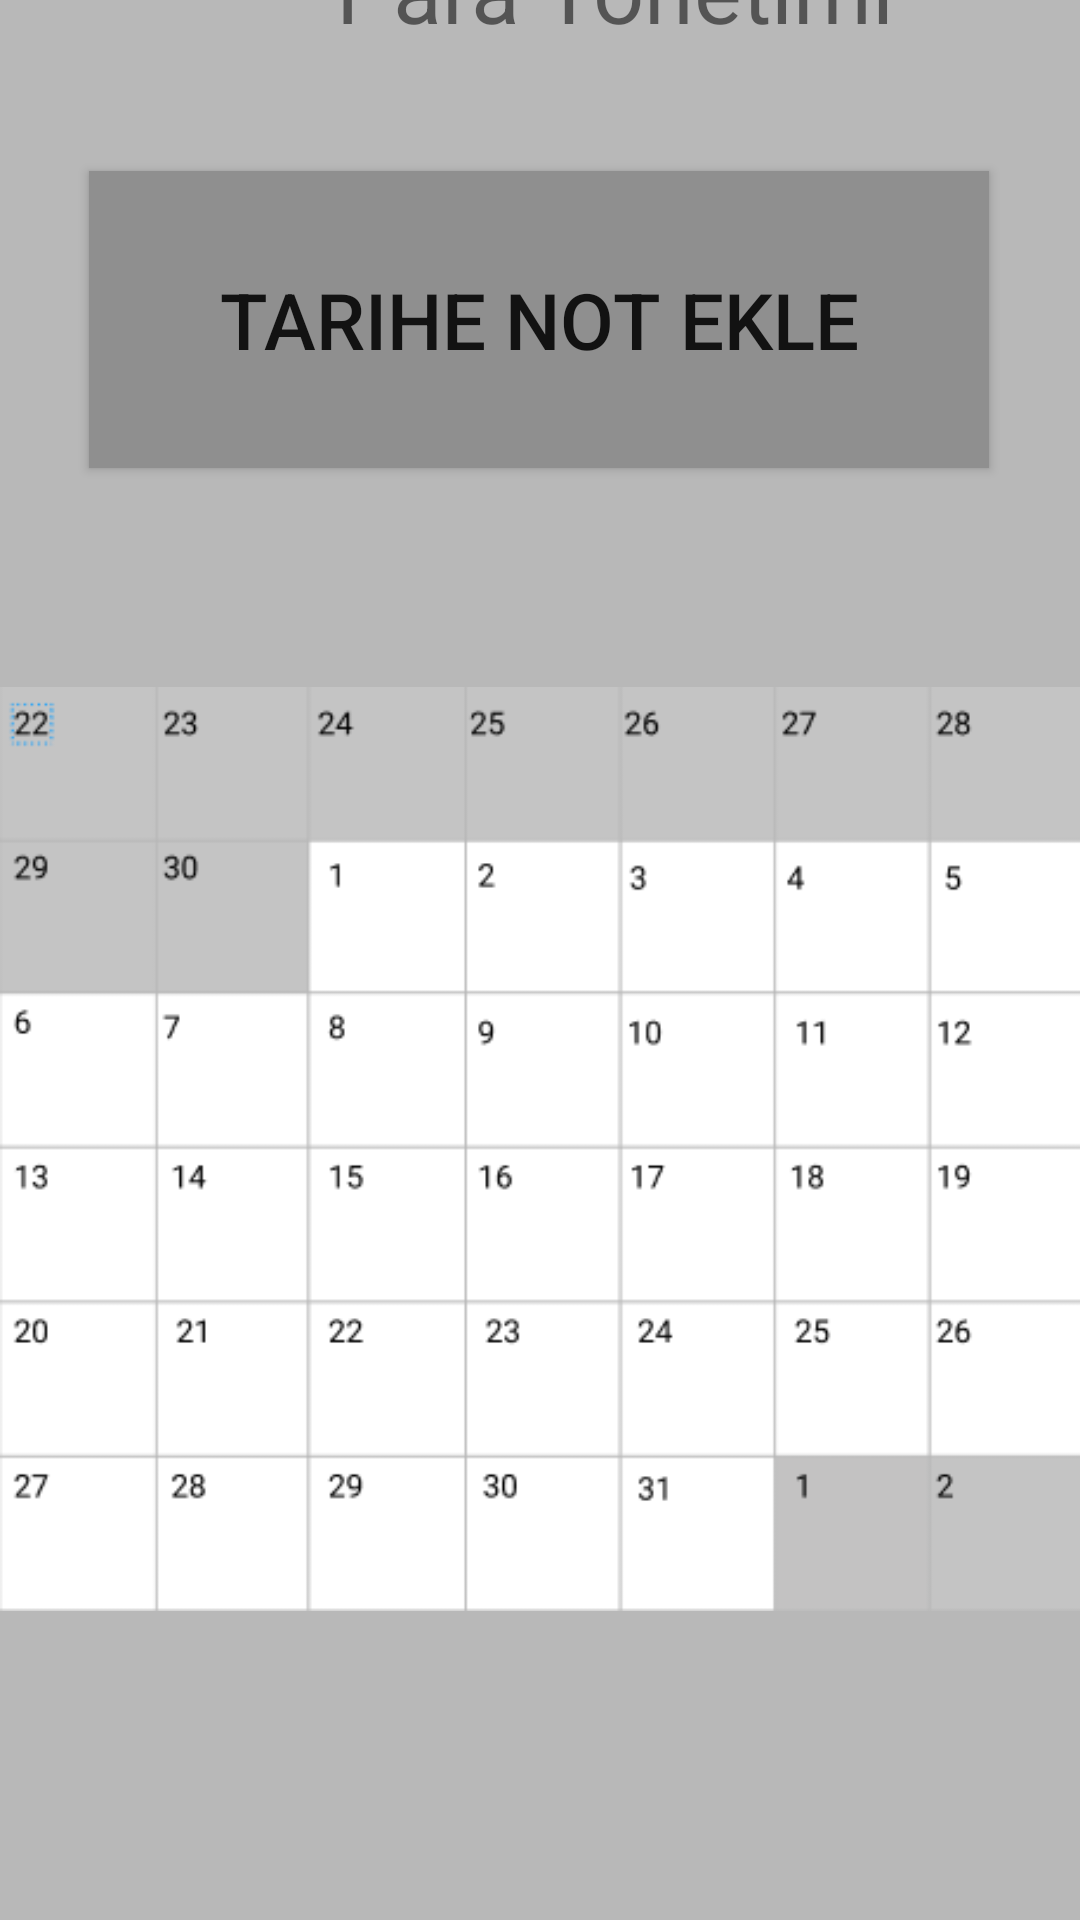

The Android layout XML behind this screen, and the referenced resources:
<!-- AndroidManifest.xml: application theme Theme.ParaYonetimid -->
<!-- res/layout/activity_tkvmekle.xml -->
<?xml version="1.0" encoding="utf-8"?>
<androidx.constraintlayout.widget.ConstraintLayout xmlns:android="http://schemas.android.com/apk/res/android"
    xmlns:app="http://schemas.android.com/apk/res-auto"
    xmlns:tools="http://schemas.android.com/tools"
    android:layout_width="match_parent"
    android:layout_height="match_parent"
    android:background="#B8B8B8"
    tools:context=".Tkvmekle">

    <Button
        android:id="@+id/button26"
        android:layout_width="300dp"
        android:layout_height="99dp"
        android:layout_marginStart="54dp"
        android:layout_marginEnd="55dp"
        android:layout_marginBottom="484dp"
        android:background="#8F8F8F"
        android:text="Tarihe Not Ekle"
        android:textSize="26sp"
        app:layout_constraintBottom_toBottomOf="parent"
        app:layout_constraintEnd_toEndOf="parent"
        app:layout_constraintStart_toStartOf="parent" />

    <TextView
        android:id="@+id/textView16"
        android:layout_width="wrap_content"
        android:layout_height="wrap_content"
        android:layout_marginStart="112dp"
        android:layout_marginEnd="112dp"
        android:layout_marginBottom="624dp"
        android:text="Para Yönetimi"
        android:textSize="30sp"
        app:layout_constraintBottom_toBottomOf="parent"
        app:layout_constraintEnd_toEndOf="parent"
        app:layout_constraintHorizontal_bias="0.0"
        app:layout_constraintStart_toStartOf="parent" />

    <ImageView
        android:id="@+id/imageView8"
        android:layout_width="wrap_content"
        android:layout_height="wrap_content"
        android:layout_marginBottom="61dp"
        app:layout_constraintBottom_toBottomOf="parent"
        app:layout_constraintEnd_toEndOf="parent"
        app:layout_constraintStart_toStartOf="parent"
        app:srcCompat="@drawable/takvimekle" />
</androidx.constraintlayout.widget.ConstraintLayout>
<!-- resources referenced by this layout -->
<resources>
  <!-- drawable takvimekle: png bitmap (drawable-v24, 11379 bytes) -->
  <style name="Theme.ParaYonetimid" parent="Theme.AppCompat.DayNight.DarkActionBar">
          
          <item name="colorPrimary">@color/purple_500</item>
          <item name="colorPrimaryVariant">@color/purple_700</item>
          <item name="colorOnPrimary">@color/white</item>
          
          <item name="colorSecondary">@color/teal_200</item>
          <item name="colorSecondaryVariant">@color/teal_700</item>
          <item name="colorOnSecondary">@color/black</item>
          
          <item name="android:statusBarColor" tools:targetApi="l">?attr/colorPrimaryVariant</item>
          
      </style>
  <color name="purple_500">#FF6200EE</color>
  <color name="purple_700">#FF3700B3</color>
  <color name="white">#FFFFFFFF</color>
  <color name="teal_200">#FF03DAC5</color>
  <color name="teal_700">#FF018786</color>
  <color name="black">#FF000000</color>
</resources>
